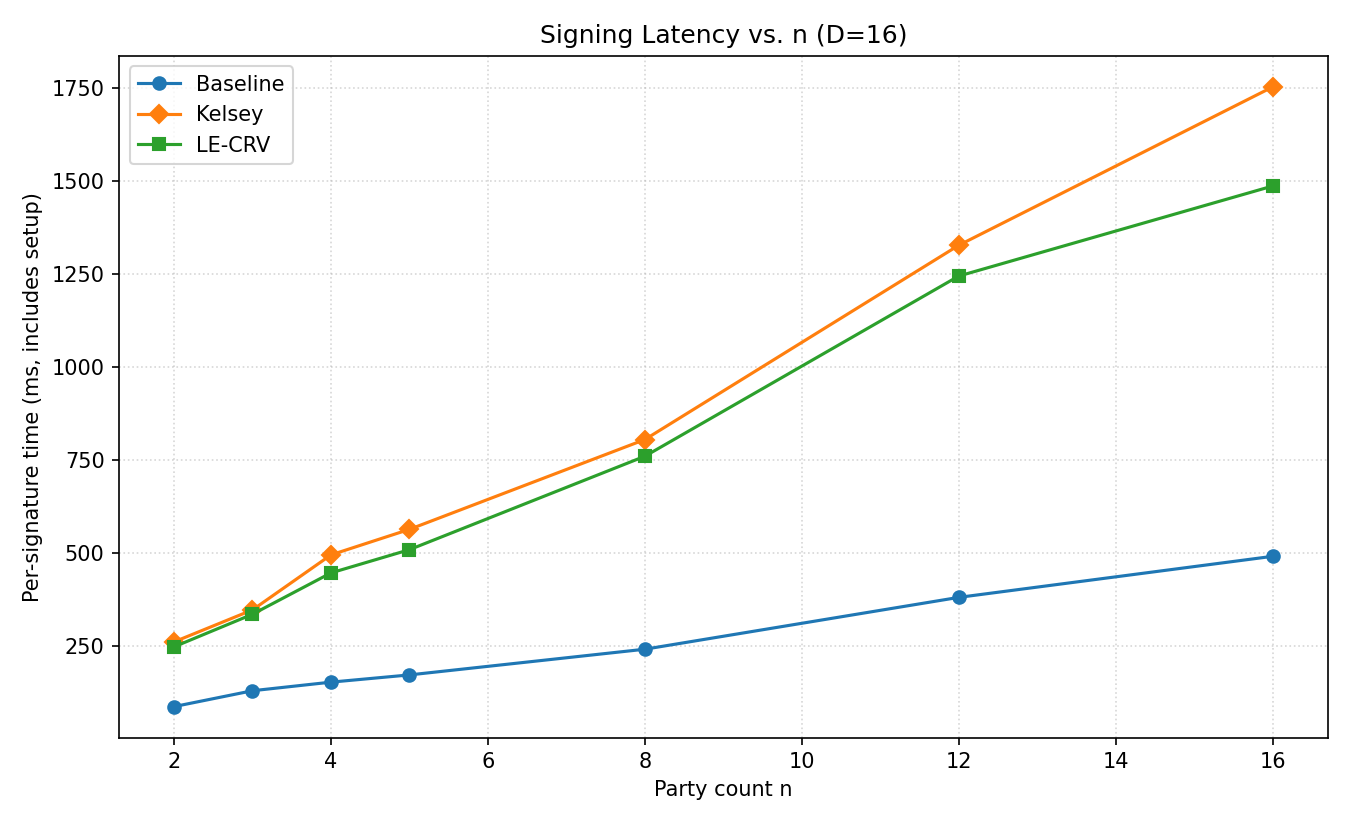

The data file committed next to this chart (first rows):
n, baseline_seconds, kelsey_seconds, lecrv_seconds
2, 0.0878, 0.2617, 0.2484
3, 0.1305, 0.3477, 0.336
4, 0.1535, 0.4955, 0.4471
5, 0.173, 0.5641, 0.5095
8, 0.242, 0.8054, 0.7605
12, 0.3813, 1.327, 1.245
16, 0.4916, 1.753, 1.487
